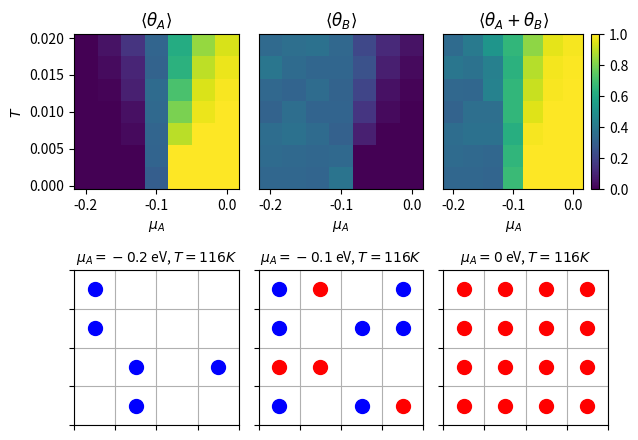

Here is the Python script that generated this plot:
import numpy as np
import matplotlib.pyplot as plt

def initialize_lattice(size):
    # Create a 2D array with dimensions size x size
    lattice = np.zeros((size, size), dtype=int)
    return lattice


def compute_neighbor_indices(size):
    # Create an empty dictionary to hold neighbor indices
    neighbor_indices = {}
    
    # Iterate over each position in the lattice
    for x in range(size):
        for y in range(size):
            # Calculate neighbor positions with wrapping
            neighbors = [((x - 1) % size, y),  
                        ((x + 1) % size, y),  
                        (x, (y - 1) % size),  
                        (x, (y + 1) % size)]
            # Store neighbors in the dictionary
            neighbor_indices[(x, y)] = neighbors
    return neighbor_indices
    

def calculate_interaction_energy(lattice, site, particle, neighbor_indices, epsilon_AA, epsilon_BB, epsilon_AB):
    # Get coordinates of the site
    x, y = site
    interaction_energy = 0
    
    # Iterate over each neighbor
    for neighbor in neighbor_indices[(x, y)]:
        neighbor_particle = lattice[neighbor[0]][neighbor[1]]
        
        # Check if the neighbor is occupied
        if neighbor_particle != 0:
            if particle == 1: 
                if neighbor_particle == 1: 
                    interaction_energy += epsilon_AA
                else: 
                    interaction_energy += epsilon_AB
            else:  
                if neighbor_particle == 2:  
                    interaction_energy += epsilon_BB
                else: 
                    interaction_energy += epsilon_AB
    return interaction_energy


def attempt_move(lattice, N_A, N_B, N_empty, neighbor_indices, params):
    size = lattice.shape[0]  # Dimension of lattice
    N_sites = size * size
    beta = 1 / params['T']
    
    # Extract parameters
    epsilon_A = params['epsilon_A']
    epsilon_B = params['epsilon_B']
    epsilon_AA = params['epsilon_AA']
    epsilon_BB = params['epsilon_BB']
    epsilon_AB = params['epsilon_AB']
    mu_A = params['mu_A']
    mu_B = params['mu_B']
    
    # Decide whether to add or remove a particle (50% chance each)
    if np.random.rand() < 0.5: #Adding
        if N_empty == 0:
            return N_A, N_B, N_empty 
        
        # Select a random site from empty sites
        empty_sites = np.argwhere(lattice == 0)
        site = empty_sites[np.random.choice(empty_sites.shape[0])]
        
        # Decide which particle to add (A or B) with equal probability
        if np.random.rand() < 0.5:  
            particle = 1
            mu = mu_A
            epsilon = epsilon_A
            N_s = N_A
        else: 
            particle = 2
            mu = mu_B
            epsilon = epsilon_B
            N_s = N_B
        
        # Calculate delta_E
        delta_E = epsilon + calculate_interaction_energy(lattice, tuple(site), particle, neighbor_indices, epsilon_AA, epsilon_BB, epsilon_AB)
        
        # Calculate acceptance probability
        acc_prob = min(1, (N_empty) / (N_s + 1) * np.exp(-beta * (delta_E - mu)))
        
        # Generate a random number
        r = np.random.rand()
        if r < acc_prob:

            lattice[site[0], site[1]] = particle
            if particle == 1:
                N_A += 1
            else:
                N_B += 1
            N_empty -= 1
    else:  # Removing
        if N_sites - N_empty == 0:
            return N_A, N_B, N_empty  # No particles to remove
        
        # Select a random site from occupied sites
        occupied_sites = np.argwhere(lattice != 0)
        site = occupied_sites[np.random.choice(occupied_sites.shape[0])]
        
        # Get the particle at site
        particle = lattice[site[0], site[1]]
        
        if particle == 1:
            mu = mu_A
            epsilon = epsilon_A
            N_s = N_A
        else: 
            mu = mu_B
            epsilon = epsilon_B
            N_s = N_B
        
        # Calculate delta_E
        delta_E = -epsilon - calculate_interaction_energy(lattice, tuple(site), particle, neighbor_indices, epsilon_AA, epsilon_BB, epsilon_AB)
        
        # Calculate acceptance probability
        acc_prob = min(1, N_s / (N_empty + 1) * np.exp(-beta * (delta_E + mu)))
        
        # Generate a random number
        r = np.random.rand()
        if r < acc_prob:
            lattice[site[0], site[1]] = 0  # Remove particle
            if particle == 1:
                N_A -= 1
            else:
                N_B -= 1
            N_empty += 1
            
    return N_A, N_B, N_empty


def run_simulation(size, n_steps, params):
    # Initialize the lattice and compute neighbor indices
    lattice = initialize_lattice(size)
    neighbor_indices = compute_neighbor_indices(size)
    N_sites = size * size
    
    # Initialize counts
    N_A = 0
    N_B = 0
    N_empty = N_sites
    
    # Create arrays for coverage
    coverage_A = np.zeros(n_steps)
    coverage_B = np.zeros(n_steps)

    for step in range(n_steps):
        N_A, N_B, N_empty = attempt_move(lattice, N_A, N_B, N_empty, neighbor_indices, params)
        
        # Update coverage
        coverage_A[step] = N_A / N_sites
        coverage_B[step] = N_B / N_sites

    return lattice, coverage_A, coverage_B


def plot_lattice(lattice, ax, title):
    size = lattice.shape[0]  # Get the dimension of the lattice


    for x in range(size):
        for y in range(size):
            if lattice[x, y] == 1:  # Particle A
                ax.plot(x + 0.5, y + 0.5, 'ro', markersize=10)  
            elif lattice[x, y] == 2:  # Particle B
                ax.plot(x + 0.5, y + 0.5, 'bo', markersize=10)  

    # Set axis limits and labels
    ax.set_xlim(0, size)
    ax.set_ylim(0, size)
    ax.set_xticks(np.arange(0, size + 1, 1))  # Keep the ticks
    ax.set_yticks(np.arange(0, size + 1, 1))  # Keep the ticks
    ax.set_xticklabels(['']*(size+1))  # Remove x tick labels
    ax.set_yticklabels(['']*(size+1))  # Remove y tick labels
    ax.grid()
    ax.set_title(title, fontsize=10)  # Set the title of the axis

    return ax

#Example Simulation to Test Implementation
size = 4
n_steps = 10000
mus_A = np.linspace(-0.2, 0, 7)
Ts = np.linspace(0.001, 0.019, 7)
params = []
for mu_A in mus_A:
    for T in Ts:
        params.append({'epsilon_A': -0.1,
        'epsilon_B': -0.1,
        'epsilon_AA': 0,
        'epsilon_BB': 0,
        'epsilon_AB': 0,
        'mu_A': mu_A,
        'mu_B': -0.1,
        'T': T})
# Run the simulation
np.random.seed(42)
final_lattice = np.zeros((len(mus_A), len(Ts), size, size))
mean_coverage_A = np.zeros((len(mus_A), len(Ts)))
mean_coverage_B = np.zeros((len(mus_A), len(Ts)))
for i, param in enumerate(params):
    lattice, coverage_A, coverage_B = run_simulation(size, n_steps, param)
    final_lattice[i // len(Ts), i % len(Ts)] = lattice
    mean_coverage_A[i // len(Ts), i % len(Ts)] = np.mean(coverage_A[-1000:])
    mean_coverage_B[i // len(Ts), i % len(Ts)] = np.mean(coverage_B[-1000:])

# Plot the T-mu_A phase diagram
fig, axs = plt.subplot_mosaic([[0, 1, 2], [3, 4, 5]], figsize=(6.5, 4.5))

# Mean coverage of A
axs[0].pcolormesh(mus_A, Ts, mean_coverage_A.T, cmap='viridis', vmin=0, vmax=1)
axs[0].set_title(r'$\langle \theta_A \rangle$')
axs[0].set_xlabel(r'$\mu_A$')
axs[0].set_ylabel(r'$T$')

# Mean coverage of B
axs[1].pcolormesh(mus_A, Ts, mean_coverage_B.T, cmap='viridis', vmin=0, vmax=1)
axs[1].set_title(r'$\langle \theta_B \rangle$')
axs[1].set_xlabel(r'$\mu_A$')
axs[1].set_yticks([])

# Mean total coverage
cax = axs[2].pcolormesh(mus_A, Ts, mean_coverage_A.T + mean_coverage_B.T, cmap='viridis', vmin=0, vmax=1)
axs[2].set_title(r'$\langle \theta_A + \theta_B \rangle$')
axs[2].set_xlabel(r'$\mu_A$')
axs[2].set_yticks([])
fig.colorbar(cax, ax=axs[2], location='right', fraction=0.1)

# Plot the final lattice configuration

# mu_A = -0.2 eV and T = 116K
axs[3] = plot_lattice(final_lattice[0, 3], axs[3], r'$\mu_A = -0.2$ eV, $T = 116K$')

# mu_A = -0.1 eV and T = 116K
axs[4] = plot_lattice(final_lattice[3, 3], axs[4], r'$\mu_A = -0.1$ eV, $T = 116K$')

# mu_A = 0 eV and T = 116K
axs[5] = plot_lattice(final_lattice[6, 3], axs[5], r'$\mu_A = 0$ eV, $T = 116K$')

plt.tight_layout()
plt.show()
plt.savefig("Example_Simulation.png")